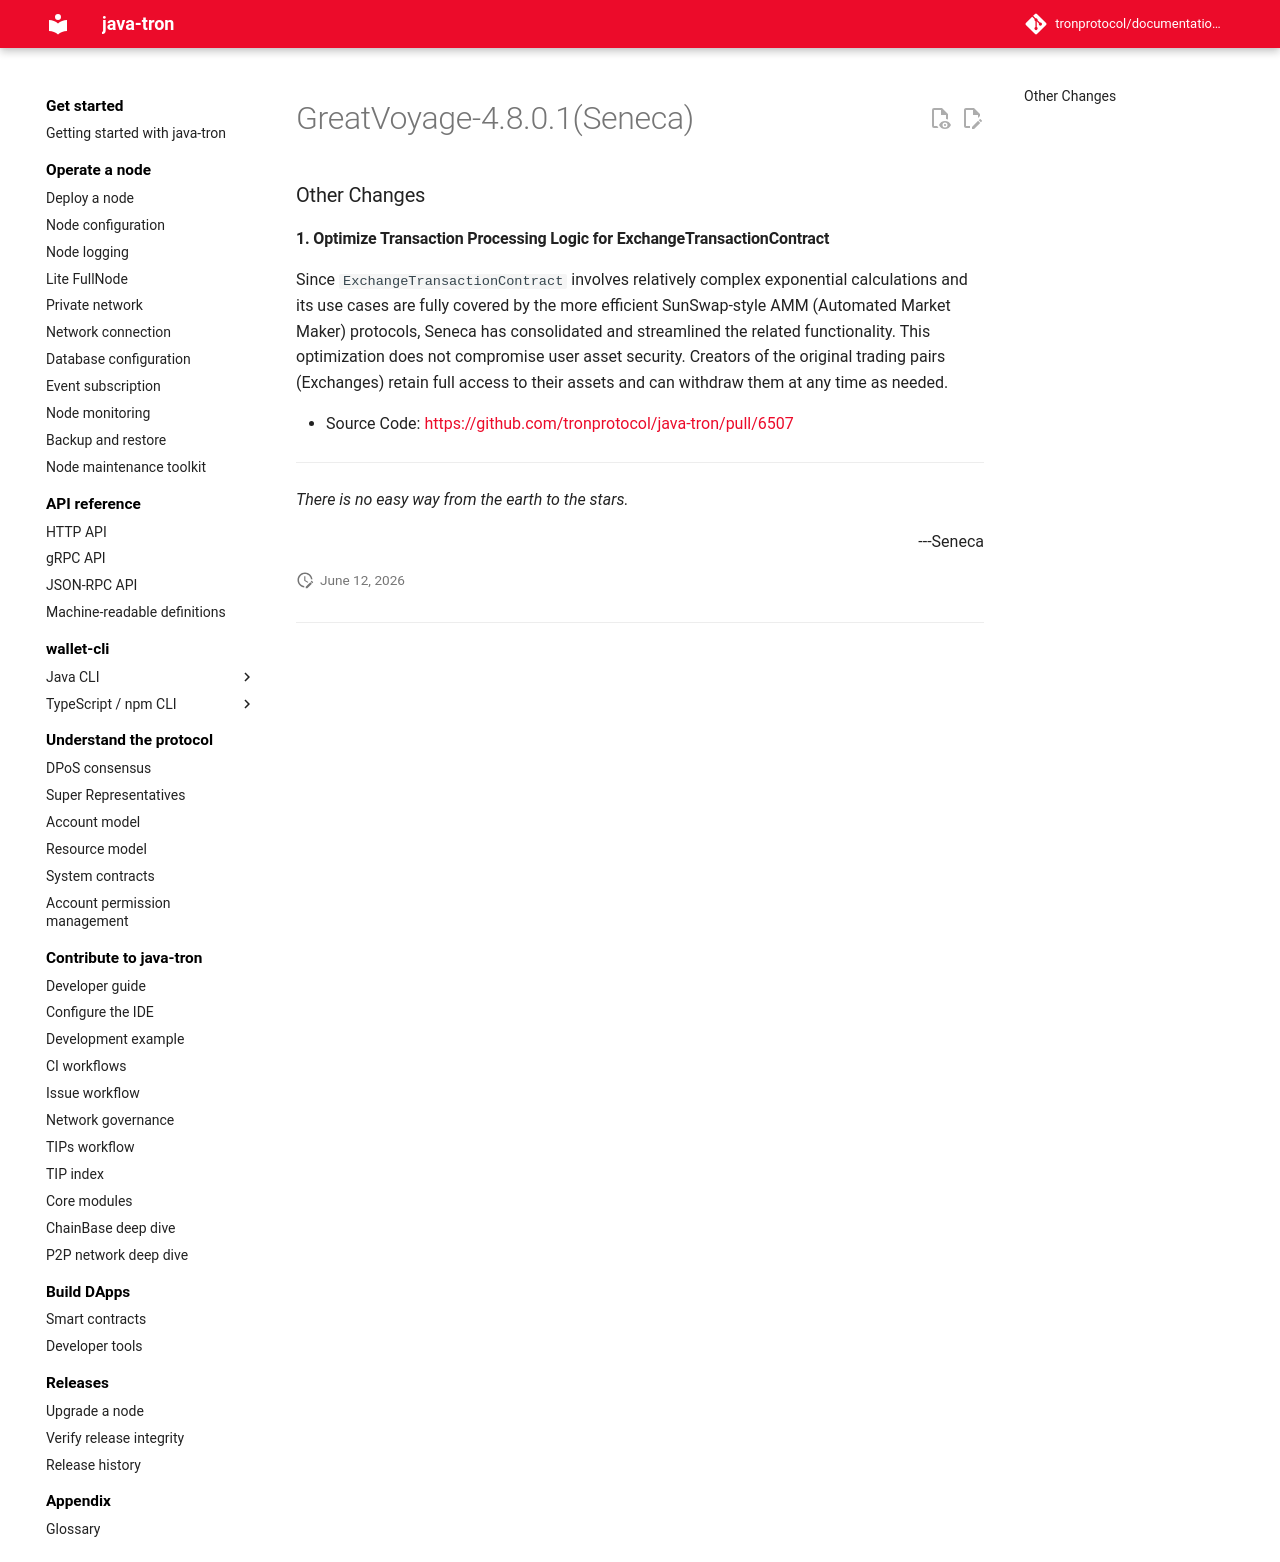

repository: tronprotocol/documentation-en · page: releases/versions/v4.8.0.1/index.html · generator: mkdocs

# GreatVoyage-4.8.0.1(Seneca)

### Other Changes

#### 1. Optimize Transaction Processing Logic for ExchangeTransactionContract

Since `ExchangeTransactionContract` involves relatively complex exponential calculations and its use cases are fully covered by the more efficient SunSwap-style AMM (Automated Market Maker) protocols, Seneca has consolidated and streamlined the related functionality. This optimization does not compromise user asset security. Creators of the original trading pairs (Exchanges) retain full access to their assets and can withdraw them at any time as needed.

* Source Code: [https://github.com/tronprotocol/java-tron/pull/6507](https://github.com/tronprotocol/java-tron/pull/6507)

---
*There is no easy way from the earth to the stars.*
<p align="right">---Seneca</p>
